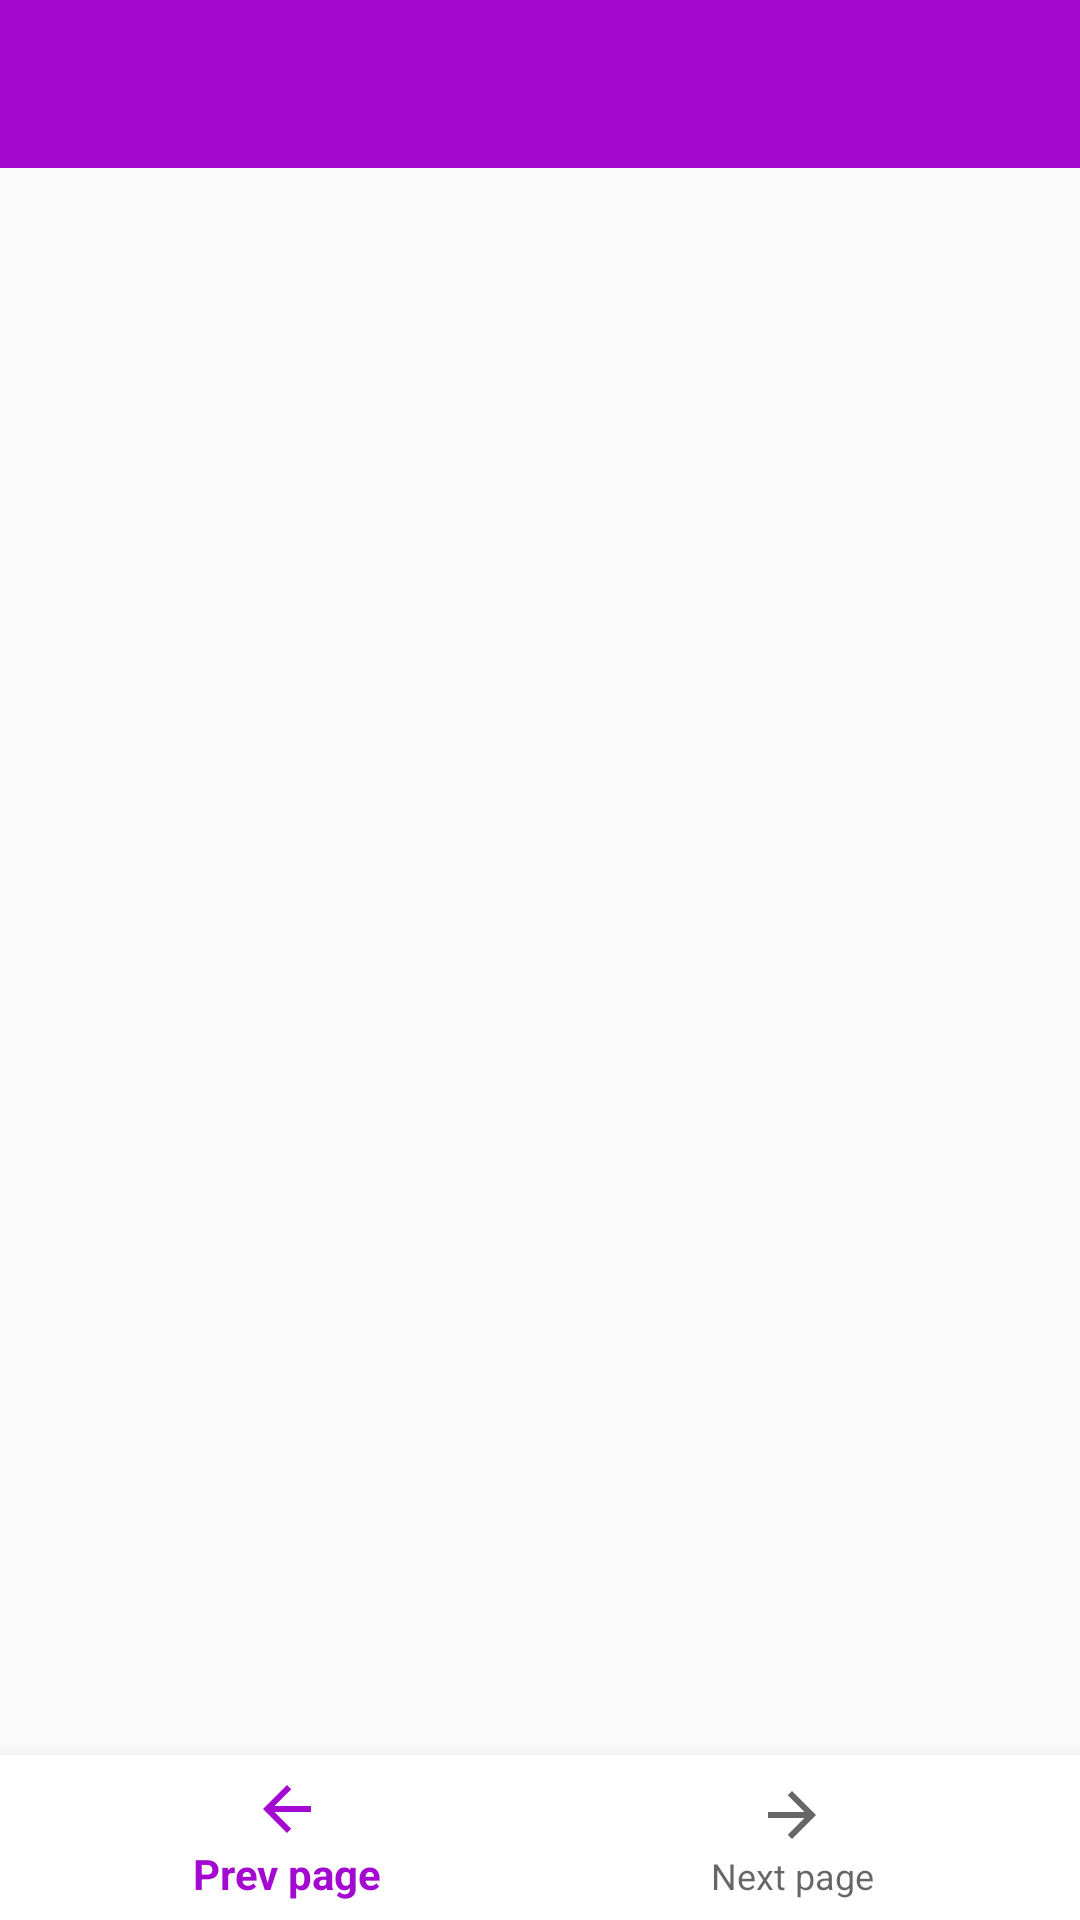

Android layout source for this screen:
<!-- AndroidManifest.xml: activity theme Theme.PicSearch.NoActionBar -->
<!-- res/layout/activity_search.xml -->
<?xml version="1.0" encoding="utf-8"?>
<androidx.constraintlayout.widget.ConstraintLayout xmlns:android="http://schemas.android.com/apk/res/android"
    xmlns:app="http://schemas.android.com/apk/res-auto"
    xmlns:tools="http://schemas.android.com/tools"
    android:layout_width="match_parent"
    android:layout_height="match_parent"
    tools:context=".SearchActivity">

    <androidx.appcompat.widget.Toolbar
        android:id="@+id/toolbar"
        android:layout_width="match_parent"
        android:layout_height="0dp"
        android:background="#A409D2"
        app:navigationIcon="@drawable/ic_close_search"
        app:titleTextColor="@color/white"
        app:layout_constraintEnd_toEndOf="parent"
        app:layout_constraintStart_toStartOf="parent"
        app:layout_constraintTop_toTopOf="parent" />

    <androidx.recyclerview.widget.RecyclerView
        android:id="@+id/rvforSearchedImages"
        android:layout_width="match_parent"
        android:layout_height="0dp"
        android:scrollbars="vertical"
        app:layout_constraintBottom_toTopOf="@+id/navViewBottom"
        app:layout_constraintEnd_toEndOf="parent"
        app:layout_constraintStart_toStartOf="parent"
        app:layout_constraintTop_toBottomOf="@+id/toolbar" />

    <com.google.android.material.bottomnavigation.BottomNavigationView
        android:id="@+id/navViewBottom"
        android:layout_width="0dp"
        android:layout_height="55dp"
        app:menu="@menu/menu_bottom_nav_view"
        android:background="@color/revIconColor"
        android:elevation="10dp"
        app:layout_constraintBottom_toBottomOf="parent"
        app:layout_constraintEnd_toEndOf="parent"
        app:layout_constraintStart_toStartOf="parent" />


    <androidx.constraintlayout.widget.ConstraintLayout
        android:id="@+id/cl_fullImageView"
        android:layout_width="match_parent"
        android:layout_height="0dp"
        android:clickable="true"
        android:focusable="true"
        android:splitMotionEvents="false"
        android:background="@color/revIconColor"
        android:elevation="20dp"
        android:visibility="invisible"
        app:layout_constraintBottom_toBottomOf="@+id/navViewBottom"
        app:layout_constraintEnd_toEndOf="parent"
        app:layout_constraintStart_toStartOf="parent"
        app:layout_constraintTop_toBottomOf="@+id/toolbar">

        <ImageView
            android:id="@+id/iv_fullImageView"
            android:layout_width="match_parent"
            android:layout_height="0dp"
            app:layout_constraintBottom_toTopOf="@+id/btn_download"
            app:layout_constraintEnd_toEndOf="parent"
            app:layout_constraintStart_toStartOf="parent"
            app:layout_constraintTop_toTopOf="parent" />

        <Button
            android:id="@+id/btn_download"
            android:layout_width="wrap_content"
            android:layout_height="wrap_content"
            android:layout_marginBottom="48dp"
            android:background="@drawable/bg_rounded"
            android:paddingLeft="10dp"
            android:paddingRight="10dp"
            android:textColor="@color/black"
            android:text="Download"
            app:layout_constraintBottom_toBottomOf="parent"
            app:layout_constraintEnd_toEndOf="parent"
            app:layout_constraintHorizontal_bias="0.498"
            app:layout_constraintStart_toStartOf="parent" />


    </androidx.constraintlayout.widget.ConstraintLayout>

</androidx.constraintlayout.widget.ConstraintLayout>
<!-- resources referenced by this layout -->
<resources>
  <color name="black">#FF000000</color>
  <color name="revIconColor">#FFFFFF</color>
  <color name="white">#FFFFFFFF</color>
  <!-- drawable bg_rounded (drawable) -->
  <shape xmlns:android="http://schemas.android.com/apk/res/android">
  
      <solid android:color="#F3D7F6" />
      <corners
          android:radius="15dp"
          android:topLeftRadius="60dp"
          android:bottomRightRadius="60dp"/>
  
  </shape>
  <style name="Theme.PicSearch.NoActionBar">
          <item name="windowActionBar">false</item>
          <item name="windowNoTitle">true</item>
      </style>
</resources>
